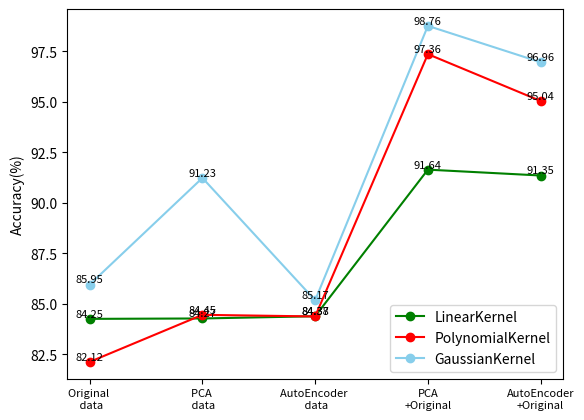
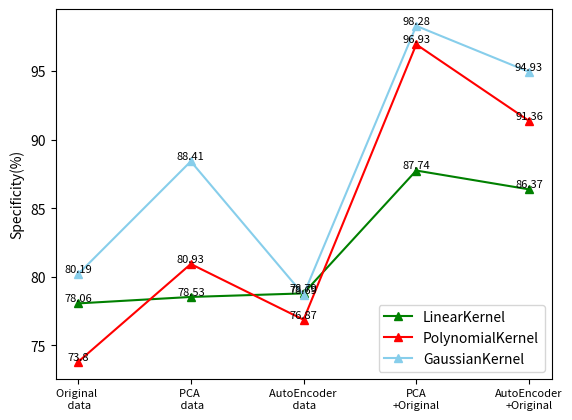
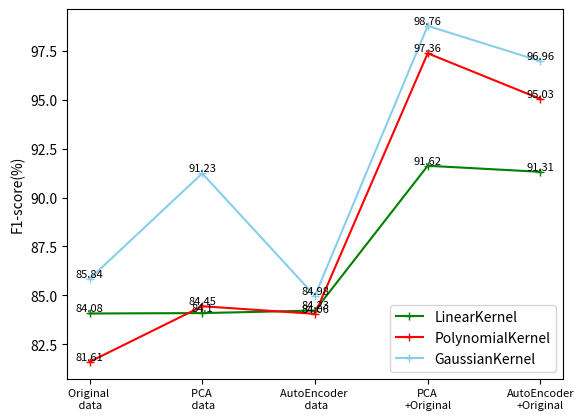
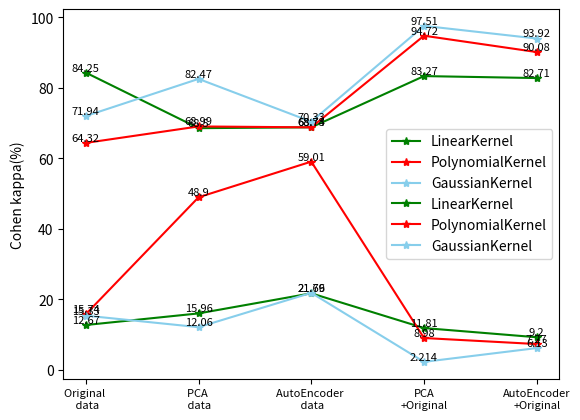

The script that saved these images, in order:


import numpy as np
import matplotlib as mpl
import matplotlib.pyplot as plt

X=np.array([1,2,3,4,5])

plt.figure()
#准确率accuracy
linear_acc=np.array([84.25,84.27,84.38,91.64,91.35])
poly_acc=np.array([82.12,84.45,84.37,97.36,95.04])
rbf_acc=np.array([85.95,91.23,85.17,98.76,96.96])

plt.plot(X,linear_acc,color='green',marker='o',label='LinearKernel')
for x,y in zip(X,linear_acc):
    plt.text(x,y,y,ha='center',va='bottom',fontsize=8)
plt.plot(X,poly_acc,color='red',marker='o',label='PolynomialKernel')
for x,y in zip(X,poly_acc):
    plt.text(x,y,y,ha='center',va='bottom',fontsize=8)
plt.plot(X,rbf_acc,color='skyblue',marker='o',label='GaussianKernel')
for x,y in zip(X,rbf_acc):
    plt.text(x,y,y,ha='center',va='bottom',fontsize=8)

#获取坐标
ax=plt.gca()
#设置x坐标字体大小，名称
plt.xticks(fontsize=8)
plt.xticks([1,2,3,4,5],
           ['Original \n data','PCA \n data','AutoEncoder \n data','PCA\n+Original','AutoEncoder\n+Original'])
plt.ylabel('Accuracy(%)')
# plt.xlabel('(a)')
plt.legend(loc='lower right')

plt.figure()
#Specificity
linear_spec=np.array([78.06,78.53,78.79,87.74,86.37])
poly_spec=np.array([73.80,80.93,76.87,96.93,91.36])
rbf_spec=np.array([80.19,88.41,78.69,98.28,94.93])

plt.plot(X,linear_spec,color='green',marker='^',label='LinearKernel')
for x,y in zip(X,linear_spec):
    plt.text(x,y,y,ha='center',va='bottom',fontsize=8)
plt.plot(X,poly_spec,color='red',marker='^',label='PolynomialKernel')
for x,y in zip(X,poly_spec):
    plt.text(x,y,y,ha='center',va='bottom',fontsize=8)
plt.plot(X,rbf_spec,color='skyblue',marker='^',label='GaussianKernel')
for x,y in zip(X,rbf_spec):
    plt.text(x,y,y,ha='center',va='bottom',fontsize=8)

#获取坐标
ax=plt.gca()
#设置x坐标字体大小，名称
plt.xticks(fontsize=8)
plt.xticks([1,2,3,4,5],
           ['Original \n data','PCA \n data','AutoEncoder \n data','PCA\n+Original','AutoEncoder\n+Original'])
plt.legend(loc='lower right')
plt.ylabel('Specificity(%)')
# plt.xlabel('(b)')
plt.figure()
#F1Score
linear_f1=np.array([84.08,84.10,84.23,91.62,91.31])
poly_f1=np.array([81.61,84.45,84.06,97.36,95.03])
rbf_f1=np.array([85.84,91.23,84.98,98.76,96.96])

plt.plot(X,linear_f1,color='green',marker='+',label='LinearKernel')
for x,y in zip(X,linear_f1):
    plt.text(x,y,y,ha='center',va='bottom',fontsize=8)
plt.plot(X,poly_f1,color='red',marker='+',label='PolynomialKernel')
for x,y in zip(X,poly_f1):
    plt.text(x,y,y,ha='center',va='bottom',fontsize=8)
plt.plot(X,rbf_f1,color='skyblue',marker='+',label='GaussianKernel')
for x,y in zip(X,rbf_f1):
    plt.text(x,y,y,ha='center',va='bottom',fontsize=8)

#获取坐标
ax=plt.gca()
#设置x坐标字体大小，名称
plt.xticks(fontsize=8)
plt.xticks([1,2,3,4,5],
           ['Original \n data','PCA \n data','AutoEncoder \n data','PCA\n+Original','AutoEncoder\n+Original'])
plt.legend(loc='lower right')
plt.ylabel('F1-score(%)')
# plt.xlabel('(c)')
plt.figure()
#time
linear_time=np.array([12.67,15.96,21.66,11.81,9.20])
poly_time=np.array([15.74,48.90,59.01,8.98,7.27])
rbf_time=np.array([15.33,12.06,21.79,2.214,6.13])

plt.plot(X,linear_time,color='green',marker='*',label='LinearKernel')
for x,y in zip(X,linear_time):
    plt.text(x,y,y,ha='center',va='bottom',fontsize=8)
plt.plot(X,poly_time,color='red',marker='*',label='PolynomialKernel')
for x,y in zip(X,poly_time):
    plt.text(x,y,y,ha='center',va='bottom',fontsize=8)
plt.plot(X,rbf_time,color='skyblue',marker='*',label='GaussianKernel')
for x,y in zip(X,rbf_time):
    plt.text(x,y,y,ha='center',va='bottom',fontsize=8)

#获取坐标
ax=plt.gca()
#设置x坐标字体大小，名称
plt.xticks(fontsize=8)
plt.xticks([1,2,3,4,5],
           ['Original \n data','PCA \n data','AutoEncoder \n data','PCA\n+Original','AutoEncoder\n+Original'])
plt.legend(loc='upper right')
plt.ylabel('Time(s)')
# plt.xlabel('(d)')
plt.show()

#kappa
linear_kappa=np.array([84.25,68.50,68.74,83.27,82.71])
poly_kappa=np.array([64.32,68.99,68.73,94.72,90.08])
rbf_kappa=np.array([71.94,82.47,70.33,97.51,93.92])

plt.plot(X,linear_kappa,color='green',marker='*',label='LinearKernel')
for x,y in zip(X,linear_kappa):
    plt.text(x,y,y,ha='center',va='bottom',fontsize=8)
plt.plot(X,poly_kappa,color='red',marker='*',label='PolynomialKernel')
for x,y in zip(X,poly_kappa):
    plt.text(x,y,y,ha='center',va='bottom',fontsize=8)
plt.plot(X,rbf_kappa,color='skyblue',marker='*',label='GaussianKernel')
for x,y in zip(X,rbf_kappa):
    plt.text(x,y,y,ha='center',va='bottom',fontsize=8)

#获取坐标
ax=plt.gca()
#设置x坐标字体大小，名称
plt.xticks(fontsize=8)
plt.xticks([1,2,3,4,5],
           ['Original \n data','PCA \n data','AutoEncoder \n data','PCA\n+Original','AutoEncoder\n+Original'])
plt.legend(loc='best')
plt.ylabel('Cohen kappa(%)')
# plt.xlabel('(e)')
plt.show()